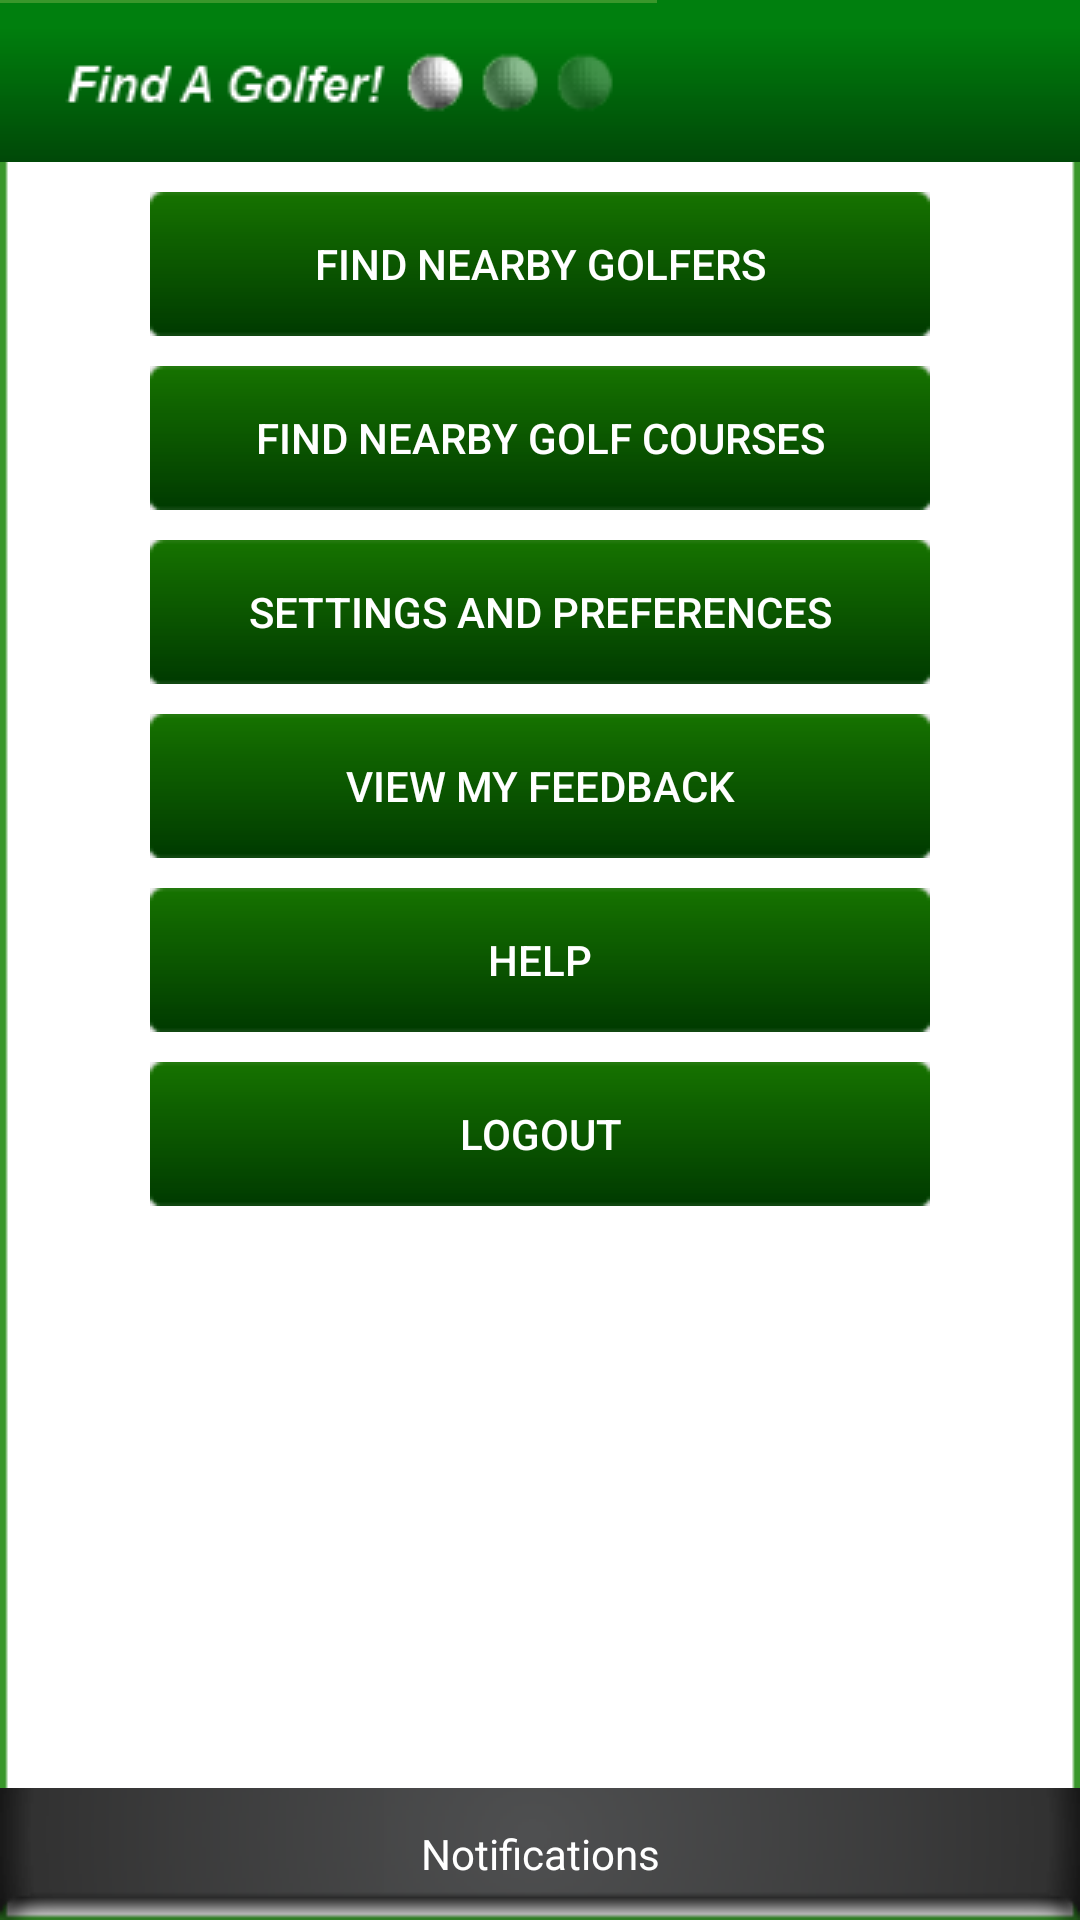

The Android layout XML behind this screen, and the referenced resources:
<!-- AndroidManifest.xml: fallback theme Theme.MaterialComponents.DayNight.NoActionBar -->
<!-- res/layout/main.xml -->
<?xml version="1.0" encoding="utf-8"?>
<RelativeLayout
  xmlns:android="http://schemas.android.com/apk/res/android"
  xmlns:myapp="http://schemas.android.com/apk/res/com.findagolfer.mobile"
  android:layout_width="fill_parent"
  android:layout_height="fill_parent"
  android:background="@drawable/background">

	<ScrollView
		xmlns:android="http://schemas.android.com/apk/res/android"
  		android:layout_width="fill_parent"
  		android:layout_height="fill_parent">
  	<RelativeLayout
		xmlns:android="http://schemas.android.com/apk/res/android"
  		android:layout_width="fill_parent"
  		android:layout_height="fill_parent">
  			
		<ImageView android:id="@+id/ImageView_Header"
	   			android:layout_height="wrap_content" 
	   			android:layout_width="fill_parent"
	   			android:layout_centerHorizontal="true"
	   			android:background="@drawable/header" />
	   			
		<Button android:id="@+id/Button_ViewAvailableGolfers"
	   			android:text="Find Nearby Golfers"
	   			android:textColor="#FFFFFF"
	   			android:layout_height="wrap_content" 
	   			android:layout_width="fill_parent"
	   			android:layout_centerHorizontal="true"
	   			android:layout_marginTop="10dip"
	   			android:layout_marginBottom="10dip"
	   			android:layout_marginLeft="50dip"
	   			android:layout_marginRight="50dip"
	   			android:layout_below="@+id/ImageView_Header"
	   			android:background="@drawable/button" />
	   	
	   	<Button android:id="@+id/Button_ViewCourses"
	   			android:text="Find Nearby Golf Courses"
	   			android:textColor="#FFFFFF"
	   			android:layout_height="wrap_content" 
	   			android:layout_width="fill_parent"
	   			android:layout_centerHorizontal="true"
	   			android:layout_marginBottom="10dip"
	   			android:layout_marginLeft="50dip"
	   			android:layout_marginRight="50dip"
	   			android:layout_below="@+id/Button_ViewAvailableGolfers"
	   			android:background="@drawable/button" />
	   					
		<Button android:id="@+id/Button_MyAccount"
	   			android:text="Settings and Preferences"
	   			android:padding="10dip"
	   			android:textColor="#FFFFFF"
	   			android:layout_height="wrap_content" 
	   			android:layout_width="fill_parent"
	   			android:layout_centerHorizontal="true"
	   			android:layout_marginBottom="10dip"
	   			android:layout_marginLeft="50dip"
	   			android:layout_marginRight="50dip"
	   			android:layout_below="@+id/Button_ViewCourses"
	   			android:background="@drawable/button" />

		<Button android:id="@+id/Button_ViewFeedback"
	   			android:text="View My Feedback"
	   			android:textColor="#FFFFFF"
	   			android:layout_width="fill_parent"
	   			android:layout_height="wrap_content" 
	   			android:layout_centerHorizontal="true"
	   			android:layout_centerVertical="true"
	   			android:layout_marginBottom="10dip"
	   			android:layout_marginLeft="50dip"
	   			android:layout_marginRight="50dip"
	   			android:layout_below="@+id/Button_MyAccount"
	   			android:background="@drawable/button" />
	   	
	   	<Button android:id="@+id/Button_Help"
	   			android:text="Help"
	   			android:textColor="#FFFFFF"
	   			android:layout_width="fill_parent"
	   			android:layout_height="wrap_content" 
	   			android:layout_centerHorizontal="true"
	   			android:layout_marginBottom="10dip"
	   			android:layout_marginLeft="50dip"
	   			android:layout_marginRight="50dip"
	   			android:layout_below="@+id/Button_ViewFeedback"
	   			android:background="@drawable/button" />
	   					
			<Button android:id="@+id/Button_Logout"
	   			android:text="Logout"
	   			android:textColor="#FFFFFF"
	   			android:layout_width="fill_parent"
	   			android:layout_height="wrap_content" 
	   			android:layout_centerHorizontal="true"
	   			android:layout_marginBottom="10dip"
	   			android:layout_marginLeft="50dip"
	   			android:layout_marginRight="50dip"
	   			android:layout_below="@+id/Button_Help"
	   			android:background="@drawable/button" />
	   	</RelativeLayout>		
		</ScrollView>					
		<SlidingDrawer 
			xmlns:android="http://schemas.android.com/apk/res/android"
			android:id="@+id/SlidingDrawer_Notifications"
	        android:layout_width="fill_parent"
	        android:layout_height="wrap_content"
	        android:handle="@+id/Notifications_Header"
	        android:content="@+id/ListView_Notifications"
	        android:allowSingleTap="true"
	        android:layout_alignParentBottom="true"
	        android:orientation="vertical">
	        
	        <TextView
		  	  android:id="@+id/Notifications_Header"
			  android:text="Notifications"
			  android:layout_width="fill_parent"
			  android:layout_height="wrap_content" 
			  android:gravity="center" 
			  android:background="@drawable/top_bar"
			  android:textColor="#FFFFFF">
			</TextView>
	        
	        <ListView
			  xmlns:android="http://schemas.android.com/apk/res/android"
			  android:layout_width="wrap_content"
			  android:layout_height="wrap_content"
			  android:background="#FFFFFF"
			  android:listSelector="@drawable/list_selector"
			  android:id="@+id/ListView_Notifications">
			</ListView>
        
        	  <com.admob.android.ads.AdView
				android:id="@+id/ad_main"
				android:layout_width="wrap_content"
				android:layout_height="wrap_content"
				myapp:backgroundColor="#000000"
				myapp:primaryTextColor="#FFFFFF"
				myapp:secondaryTextColor="#CCCCCC"/>
        </SlidingDrawer> 
        
</RelativeLayout>
<!-- resources referenced by this layout -->
<resources>
  <!-- drawable background: png bitmap (drawable-mdpi, 3709 bytes) -->
</resources>
